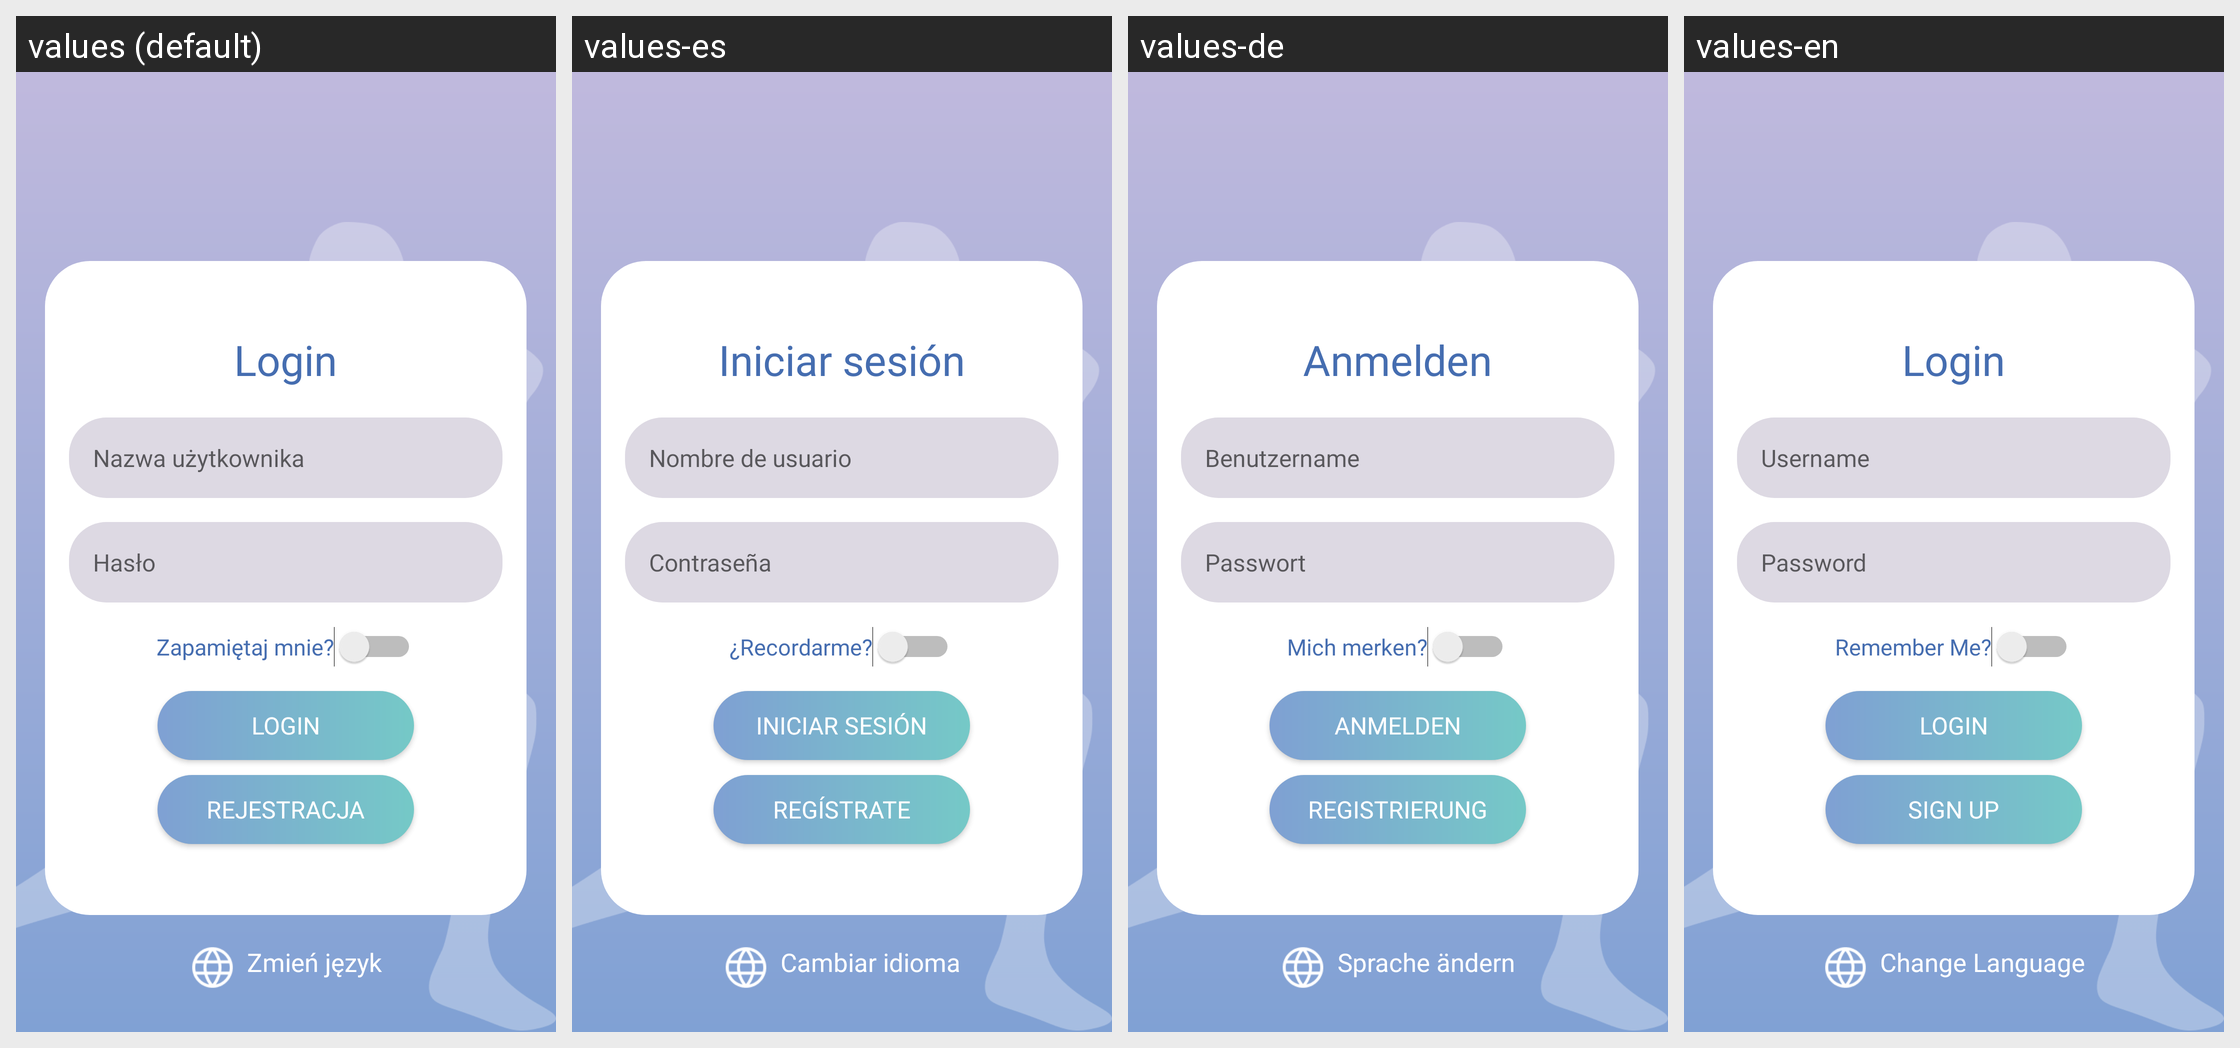

This grid shows one Android layout under several languages. Give, for every string resource on the screen, its name, the default text and each shown locale's text.
Android screen res/layout/activity_login.xml rendered under 4 locales, left to right: values (default), values-es, values-de, values-en. Device: Nexus 5 (rendered at 1080×1920; each locale shown at half size, 540×960, under a caption strip naming it); theme Base.Theme.ThesisApp.
Strings drawn on this screen, with the default value and each locale's value (text and hints the layout hard-codes, and strings that could not be matched under every locale, appear in the picture but are not listed):

login
  values: Login
  values-es: Iniciar sesión
  values-de: Anmelden
  values-en: Login

username
  values: Nazwa użytkownika
  values-es: Nombre de usuario
  values-de: Benutzername
  values-en: Username

password
  values: Hasło
  values-es: Contraseña
  values-de: Passwort
  values-en: Password

remember_me
  values: Zapamiętaj mnie?
  values-es: ¿Recordarme?
  values-de: Mich merken?
  values-en: Remember Me?

don_t_have_an_account_register
  values: Rejestracja
  values-es: Regístrate
  values-de: Registrierung
  values-en: Sign Up

change_language
  values: Zmień język
  values-es: Cambiar idioma
  values-de: Sprache ändern
  values-en: Change Language
